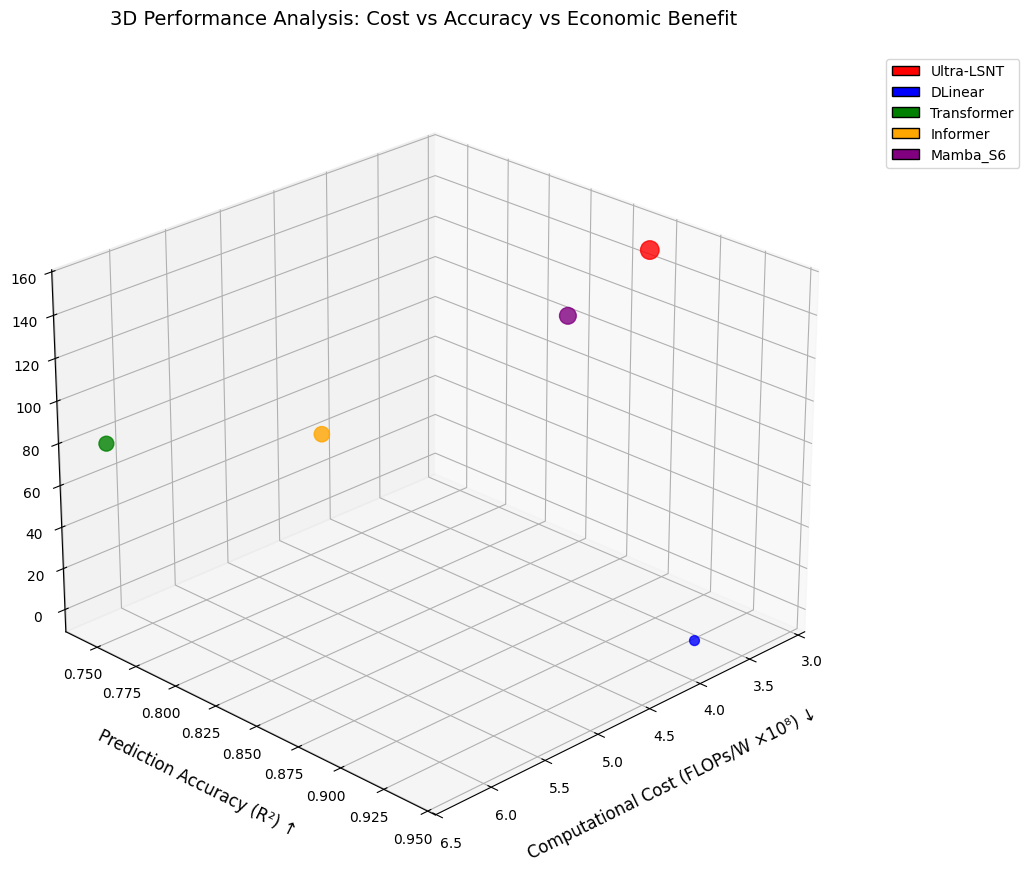
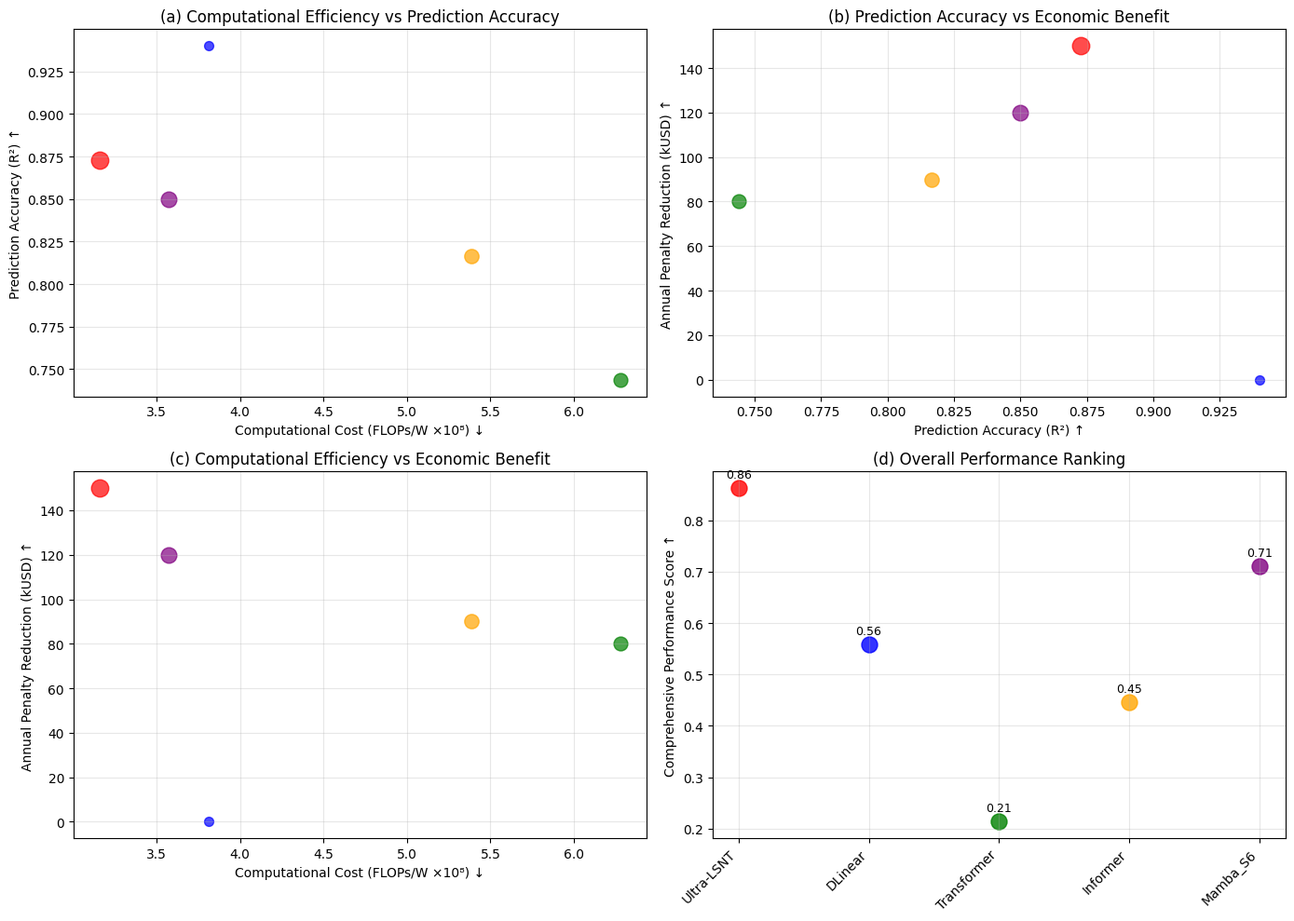

Reproduce these figures in Python, in order.
"""
3D Scatter Plot: Computational Cost (FLOPs/W) vs Prediction Accuracy (R²) vs Annual Penalty Reduction
Based on battle_economics.py data
"""
import numpy as np
import matplotlib.pyplot as plt
from mpl_toolkits.mplot3d import Axes3D
import json
import os

# Set English fonts to avoid garbled characters
plt.rcParams['font.family'] = 'sans-serif'
plt.rcParams['font.sans-serif'] = ['DejaVu Sans', 'Arial', 'Helvetica', 'Liberation Sans', 'sans-serif']
plt.rcParams['axes.unicode_minus'] = False

def load_economics_data():
    """Load economic data"""
    # Extract data from battle_economics.py results
    # Here we use simulated data, should be loaded from files in practice
    models = ['Ultra-LSNT', 'DLinear', 'Transformer', 'Informer', 'Mamba_S6']
    
    # Simulated data (should be loaded from experimental results files)
    data = {
        'Ultra-LSNT': {
            'R2': 0.8728,
            'FLOPs': 1.2e9,  # Estimated value
            'Power_W': 3.8,
            'Annual_Penalty_Reduction': 150000,  # Annual penalty reduction (USD)
            'Cost_Reduction_Percent': 12.8
        },
        'DLinear': {
            'R2': 0.9400,
            'FLOPs': 0.8e9,
            'Power_W': 2.1,
            'Annual_Penalty_Reduction': 0,  # Baseline
            'Cost_Reduction_Percent': 0
        },
        'Transformer': {
            'R2': 0.7439,
            'FLOPs': 5.4e9,
            'Power_W': 8.6,
            'Annual_Penalty_Reduction': 80000,
            'Cost_Reduction_Percent': 6.5
        },
        'Informer': {
            'R2': 0.8167,
            'FLOPs': 4.2e9,
            'Power_W': 7.8,
            'Annual_Penalty_Reduction': 90000,
            'Cost_Reduction_Percent': 7.2
        },
        'Mamba_S6': {
            'R2': 0.8500,  # Estimated value
            'FLOPs': 1.5e9,
            'Power_W': 4.2,
            'Annual_Penalty_Reduction': 120000,
            'Cost_Reduction_Percent': 9.5
        }
    }
    
    # 尝试从实际文件加载
    try:
        with open('battle_economics_results.json', 'r') as f:
            real_data = json.load(f)
            # 合并数据
            for model in real_data:
                if model in data:
                    data[model].update(real_data[model])
    except FileNotFoundError:
        print("Warning: battle_economics_results.json not found, using simulated data")
    
    return models, data

def plot_3d_scatter():
    """Plot 3D scatter plot"""
    models, model_data = load_economics_data()
    
    # Prepare data
    x_flops = []
    y_r2 = []
    z_penalty = []
    sizes = []
    colors = []
    
    color_map = {
        'Ultra-LSNT': 'red',
        'DLinear': 'blue',
        'Transformer': 'green',
        'Informer': 'orange',
        'Mamba_S6': 'purple'
    }
    
    for model in models:
        if model in model_data:
            data = model_data[model]
            # X: Computational efficiency (FLOPs/W, lower is better)
            efficiency = data['FLOPs'] / max(data['Power_W'], 0.1)
            x_flops.append(efficiency / 1e8)  # Scale for display
            
            # Y: Prediction accuracy (R²)
            y_r2.append(data['R2'])
            
            # Z: Annual penalty reduction (thousand USD)
            z_penalty.append(data['Annual_Penalty_Reduction'] / 1000)
            
            # Point size: cost reduction percentage
            sizes.append(50 + data['Cost_Reduction_Percent'] * 10)
            
            colors.append(color_map.get(model, 'gray'))
    
    # 创建三维图
    fig = plt.figure(figsize=(12, 9))
    ax = fig.add_subplot(111, projection='3d')
    
    # 绘制散点
    scatter = ax.scatter(x_flops, y_r2, z_penalty, 
                        s=sizes, c=colors, alpha=0.8, depthshade=True)
    
    # 添加标签（英文以避免字体警告）
    ax.set_xlabel('Computational Cost (FLOPs/W ×10⁸) ↓', fontsize=12, labelpad=15)
    ax.set_ylabel('Prediction Accuracy (R²) ↑', fontsize=12, labelpad=15)
    ax.set_zlabel('Annual Penalty Reduction (kUSD) ↑', fontsize=12, labelpad=15)
    
    ax.set_title('3D Performance Analysis: Cost vs Accuracy vs Economic Benefit', fontsize=14, pad=20)
    
    # 添加图例
    from matplotlib.patches import Patch
    legend_elements = []
    for model, color in color_map.items():
        if model in models:
            legend_elements.append(Patch(facecolor=color, edgecolor='black', label=model))
    
    ax.legend(handles=legend_elements, loc='upper left', bbox_to_anchor=(1.05, 1))
    
    # 添加网格和视角
    ax.grid(True, linestyle='--', alpha=0.3)
    ax.view_init(elev=25, azim=45)  # 调整视角
    
    # 保存图表
    plt.tight_layout()
    plt.savefig('3d_performance_scatter.png', dpi=300, bbox_inches='tight')
    print("3D scatter plot saved as 3d_performance_scatter.png")
    
    # 创建二维投影图
    fig2, axes = plt.subplots(2, 2, figsize=(14, 10))
    
    # 子图1: FLOPs/W vs R²
    ax1 = axes[0, 0]
    for i, model in enumerate(models):
        if model in model_data:
            ax1.scatter(x_flops[i], y_r2[i], s=sizes[i], c=colors[i], label=model, alpha=0.7)
    ax1.set_xlabel('Computational Cost (FLOPs/W ×10⁸) ↓')
    ax1.set_ylabel('Prediction Accuracy (R²) ↑')
    ax1.set_title('(a) Computational Efficiency vs Prediction Accuracy')
    ax1.grid(True, alpha=0.3)
    
    # 子图2: R² vs Penalty Reduction
    ax2 = axes[0, 1]
    for i, model in enumerate(models):
        if model in model_data:
            ax2.scatter(y_r2[i], z_penalty[i], s=sizes[i], c=colors[i], label=model, alpha=0.7)
    ax2.set_xlabel('Prediction Accuracy (R²) ↑')
    ax2.set_ylabel('Annual Penalty Reduction (kUSD) ↑')
    ax2.set_title('(b) Prediction Accuracy vs Economic Benefit')
    ax2.grid(True, alpha=0.3)
    
    # 子图3: FLOPs/W vs Penalty Reduction
    ax3 = axes[1, 0]
    for i, model in enumerate(models):
        if model in model_data:
            ax3.scatter(x_flops[i], z_penalty[i], s=sizes[i], c=colors[i], label=model, alpha=0.7)
    ax3.set_xlabel('Computational Cost (FLOPs/W ×10⁸) ↓')
    ax3.set_ylabel('Annual Penalty Reduction (kUSD) ↑')
    ax3.set_title('(c) Computational Efficiency vs Economic Benefit')
    ax3.grid(True, alpha=0.3)
    
    # 子图4: Pareto Frontier
    ax4 = axes[1, 1]
    # Calculate comprehensive score (higher is better)
    for i, model in enumerate(models):
        if model in model_data:
            # Normalize scores
            norm_r2 = (y_r2[i] - min(y_r2)) / (max(y_r2) - min(y_r2) + 1e-8)
            norm_penalty = (z_penalty[i] - min(z_penalty)) / (max(z_penalty) - min(z_penalty) + 1e-8)
            norm_efficiency = 1 - (x_flops[i] - min(x_flops)) / (max(x_flops) - min(x_flops) + 1e-8)
            
            total_score = norm_r2 * 0.4 + norm_penalty * 0.4 + norm_efficiency * 0.2
            ax4.scatter(i, total_score, s=150, c=colors[i], label=model, alpha=0.8)
            ax4.text(i, total_score + 0.02, f'{total_score:.2f}', ha='center', fontsize=9)
    
    ax4.set_xticks(range(len(models)))
    ax4.set_xticklabels(models, rotation=45, ha='right')
    ax4.set_ylabel('Comprehensive Performance Score ↑')
    ax4.set_title('(d) Overall Performance Ranking')
    ax4.grid(True, alpha=0.3)
    
    plt.tight_layout()
    plt.savefig('performance_analysis_grid.png', dpi=300, bbox_inches='tight')
    print("Performance analysis grid saved as performance_analysis_grid.png")
    
    # 保存数据到JSON
    output_data = {}
    for i, model in enumerate(models):
        if model in model_data:
            output_data[model] = {
                'R2': y_r2[i],
                'FLOPs_per_Watt': x_flops[i] * 1e8,
                'Annual_Penalty_Reduction_USD': z_penalty[i] * 1000,
                'Cost_Reduction_Percent': model_data[model]['Cost_Reduction_Percent']
            }
    
    with open('performance_metrics_3d.json', 'w') as f:
        json.dump(output_data, f, indent=2)
    
    print("Performance metrics saved as performance_metrics_3d.json")

if __name__ == '__main__':
    plot_3d_scatter()
